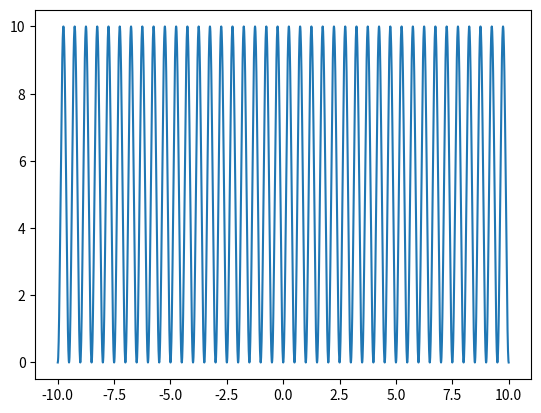
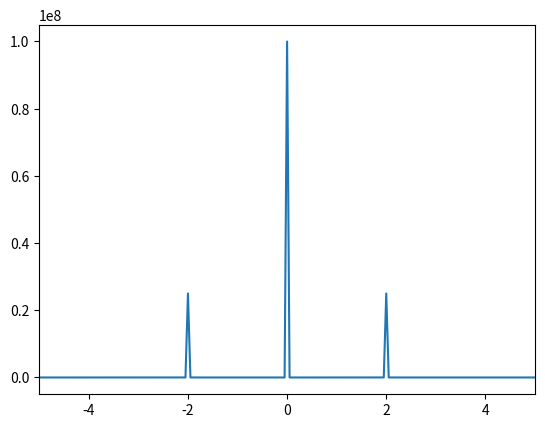

Generate these figures, in order, with matplotlib:
import numpy as np
import matplotlib.pyplot as plt
#from scipy.fft import fft, ifft
from numpy.fft import fft,ifftshift,fftshift,fftfreq

amplitude = 10
sampling = 0.01                       #Sampling rate or step size
f0=1
f=f0
t=np.arange(-10,10+sampling,sampling)   #Time array defined in steps of "sampling"
print(t)        
y=amplitude*(np.sin(2*np.pi*f*t))**2              #Define function to Fourier Transform
print(y)

plt.figure(1)
plt.plot(t,y)                         #Plot (r,t) of Function y

#Fourier Transform
print('shape',t.shape[-1],'len',len(t))
yft = fftshift(fft(ifftshift(y)))                           
freq = fftshift(fftfreq(t.shape[-1],d = sampling ))         #Returns frequency bins using using window length(n) and 
                                                            #sample spacing (d).

spectrum = np.abs(yft)**2

plt.figure(2)
plt.xlim(-5,5)
plt.plot(freq,spectrum)